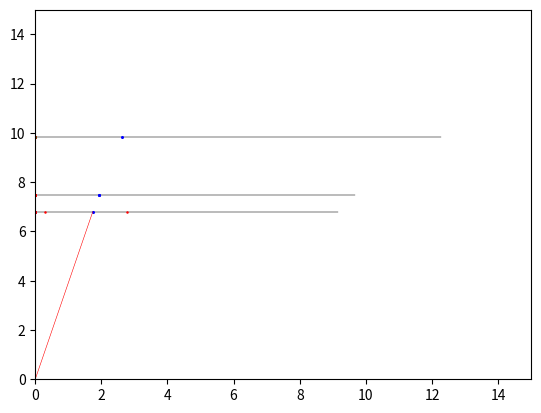

Generate this figure with matplotlib:
'''
	
	Output：Each event has 6 lines，Each line include：muon hit coordinates，muon hit strips，momentum，noise strips，side-hit strip

'''
import numpy as np
import random
import math
import csv
from scipy.optimize import root, fsolve
import matplotlib.pyplot as plt
import math

PATH = "./Test.csv"
event_num = 15000
noise_possibility = 0.001
cluster_possibility = 0.35
h = 6.8

def RandomIncidenceAngle(AngleMin, AngleMax):				#Random insert angle
	angle = random.uniform(AngleMin*math.pi/180, AngleMax*math.pi/180)
	return angle

def RandomIncidenceMomentum(MomentumMin, MomentumMax):		#Random insert momentum
	momentum = random.uniform(MomentumMin, MomentumMax)
	return momentum

def RPCXcoordinates(momentum, angle, i):					#Calculate muon hits position on all RPCs
	list_height = [6.806, 7.478, 7.484, 9.832, 9.838]
	Radius = 20*momentum/3
	circle_center_x = h*math.tan(angle) + Radius*math.cos(angle)
	circle_center_y = h - Radius*math.sin(angle)
	phi = math.asin((list_height[i]-circle_center_y)/Radius)
	hit_x = circle_center_x - Radius*math.cos(phi)
	return hit_x

def Trace():												#Draw the track of muons
	'''RPC_3_2[4] = {0, 9.838, 12.267, 9.838}
	RPC_3_1[4] = {0, 9.832, 12.267, 9.832}
	RPC_2_2[4] = {0, 7.484, 9.66, 7.484}
	RPC_2_1[4] = {0, 7.478, 9.66, 7.478}
	RPC_1_2[4] = {0, 6.806, 9.147, 6.806}
	RPC_1_1[4] = {0, 6.8, 9.147, 6.8}  '''

	min_angle = 10
	max_angle = 40
	min_momentum = 3
	max_momentum = 25
	momentum = RandomIncidenceMomentum(min_momentum, max_momentum)
	angle = RandomIncidenceAngle(min_angle, max_angle)

	B = 0.5
	e = 1.60217663410 * 10**-19
	Radius = 20*momentum/3

	strip_x = [0, 0, 0, 0, 0, 0]
	RPCx = [h*math.tan(angle), RPCXcoordinates(momentum, angle, 0), RPCXcoordinates(momentum, angle, 1), RPCXcoordinates(momentum, angle, 2), RPCXcoordinates(momentum, angle, 3), RPCXcoordinates(momentum, angle, 4)]
	for i in range(6):
		rand = random.uniform(0, 1)
		strip_x[i] = int(RPCx[i]/0.03)
		#print(momentum)

	return [RPCx, strip_x, momentum, angle]

def white_noise_generate(noise_possibility):				#Noise generaton
	list_RPC_width = [9.147, 9.147, 9.66, 9.66, 12.267, 12.267]
	list_num_of_strip = [305, 305, 322, 322, 408, 408]
	noise_pos_number = np.zeros((6, 8))
	for i in range (6):
		count = 0
		for j in range (list_num_of_strip[i]):
			rand = random.uniform(0, 1)
			if(rand<0.001):
				noise_pos_number[i][count] = j
				count = count + 1
				if(count==8):
					break
		#print(noise_pos_number[i])
	return noise_pos_number

'''def cluster_generate(RPCx, strip_x, cluster_possibility):		#不需考虑低能粒子信号，仅考虑普通信号引起的cluster
	cluster_xstrip = [0, 0, 0, 0, 0, 0]
	for i in range(6):
		if(RPCx[i]>0):
			check = RPCx[i] - 0.03*strip_x[i]
			if(RPCx[i]!=0):	
				if(check<=0.015):
					rand1 = random.uniform(0, 1)
					if(rand1<=cluster_possibility):
						cluster_xstrip[i] = strip_x[i] - 1
					else:
						cluster_xstrip[i] = 0
				else:
					rand2 = random.uniform(0, 1)
					if(rand2<=cluster_possibility):
						cluster_xstrip[i] = strip_x[i] + 1
					else:
						cluster_xstrip[i] = 0
			else:
				cluster_xstrip[i] = 0
	return cluster_xstrip		#输出有cluster的strip位置'''

def cluster_generate(RPCx, strip_x, cluster_possibility):		#Cluster Generation
	cluster_xstrip = 0
	if(RPCx>0):
		check = RPCx - 0.03*strip_x	
		if(check<=0.015):
			rand1 = random.uniform(0, 1)
			if(rand1<=cluster_possibility):
				cluster_xstrip = strip_x - 1
			else:
				cluster_xstrip = 0
		else:
			rand2 = random.uniform(0, 1)
			if(rand2<=cluster_possibility):
				cluster_xstrip = strip_x + 1
			else:
				cluster_xstrip = 0
	else:
		cluster_xstrip = 0
	return cluster_xstrip

def DataGenerate():
	output_list = np.zeros((event_num, 6, 12))
	for i in range (event_num):
		Tracedata = Trace()
		print(Tracedata[2])
		Noisedata = white_noise_generate(noise_possibility)
		#Clusterdata = cluster_generate(Tracedata[0], Tracedata[1], cluster_possibility)
		for j in range(6): 
			rand = random.uniform(0, 1)
			if(rand > 0.3):
				output_list[i][j][0] = Tracedata[0][j]
				output_list[i][j][1] = Tracedata[1][j]
			else:
				output_list[i][j][0] = 0
				output_list[i][j][1] = 0
			output_list[i][j][2] = Tracedata[2]
			for k in range(8):
				output_list[i][j][3+k] = Noisedata[j][k]
			output_list[i][j][11] = cluster_generate(Tracedata[0][j], Tracedata[1][j], cluster_possibility)

	return output_list
	#print(output_list)

if __name__ == '__main__':
	output = DataGenerate()
	list_RPC_height = [6.8, 6.806, 7.478, 7.484, 9.832, 9.838]
	file = open("./NewGenerate.csv","w",newline = '')
	csv_writer = csv.writer(file)
	print(output)
	for i in range(event_num):
		for j in range(6):
			csv_writer.writerow(output[i][j])

	seed = random.randint(0, 14999)
	plt.figure()
	plt.plot([0,9.147],[6.8,6.8], c = 'black', linewidth = 0.2)
	plt.plot([0,9.147],[6.806,6.806], c = 'black', linewidth = 0.2)
	plt.plot([0,9.66],[7.478,7.478], c = 'black', linewidth = 0.2)
	plt.plot([0,9.66],[7.484,7.484], c = 'black', linewidth = 0.2)
	plt.plot([0,12.267],[9.832,9.832], c = 'black', linewidth = 0.2)
	plt.plot([0,12.267],[9.832,9.832], c = 'black', linewidth = 0.2)
	plt.axis([0, 15, 0, 15])
	for i in range(6):
		plt.plot(output[seed][i][1]*0.03, list_RPC_height[i], 'bo', markersize = '1.2')
		for j in range(8):
			plt.plot(output[seed][i][3+j]*0.03, list_RPC_height[i], 'ro', markersize = '0.8')
	plt.plot(output[seed][i][11]*0.03, list_RPC_height[i], 'go', markersize = '0.8')
	plt.plot([0,output[seed][0][1]*0.03],[0,6.8], c = 'red', linewidth = 0.4)
	hit_count = [0, 0, 0, 0, 0, 0]
	noise_count = np.zeros((15000,6))
	noise_total_count = [0, 0, 0, 0, 0, 0, 0, 0, 0, 0]
	'''for i in range(15000):
		if(output[i][0][0] != 0):
			hit_count[0] = hit_count[0]+1
		if(output[i][1][0] != 0):
			hit_count[1] = hit_count[1]+1
		if(output[i][2][0] != 0):
			hit_count[2] = hit_count[2]+1
		if(output[i][3][0] != 0):
			hit_count[3] = hit_count[3]+1
		if(output[i][4][0] != 0):
			hit_count[4] = hit_count[4]+1
		if(output[i][5][0] != 0):
			hit_count[5] = hit_count[5]+1
		for j in range(10):
			if(output[i][0][3+j] != 0):
				noise_count[i][0] = noise_count[i][0] + 1
			if(output[i][1][3+j] != 0):
				noise_count[i][1] = noise_count[i][1] + 1
			if(output[i][2][3+j] != 0):
				noise_count[i][2] = noise_count[i][2] + 1
			if(output[i][3][3+j] != 0):
				noise_count[i][3] = noise_count[i][3] + 1
			if(output[i][4][3+j] != 0):
				noise_count[i][4] = noise_count[i][4] + 1
			if(output[i][5][3+j] != 0):
				noise_count[i][5] = noise_count[i][5] + 1
		m = noise_count[i][0]+noise_count[i][1]+noise_count[i][2]+noise_count[i][3]+noise_count[i][4]+noise_count[i][5]
		if(m>10):
			continue
		noise_total_count[int(m)] += 1
	plt.figure()
	plt.bar(x = np.arange(10), height = noise_total_count)
	plt.xlabel('number of noise')
	plt.ylabel('count')
	for a,b in zip(np.arange(10), noise_total_count):
		plt.text(a-0.4,b+0.1,'%.0f'%b)
	plt.figure()
	plt.bar(x = np.arange(6), height = hit_count)
	plt.xlabel('order of RPC')
	plt.ylabel('number of hits')
	plt.ylim(0,15000)
	for a,b in zip(np.arange(6), hit_count):
		plt.text(a-0.4,b+0.1,'%.0f'%b)
	print(hit_count)
	print(noise_count)
	print(noise_total_count)'''
	plt.show()
